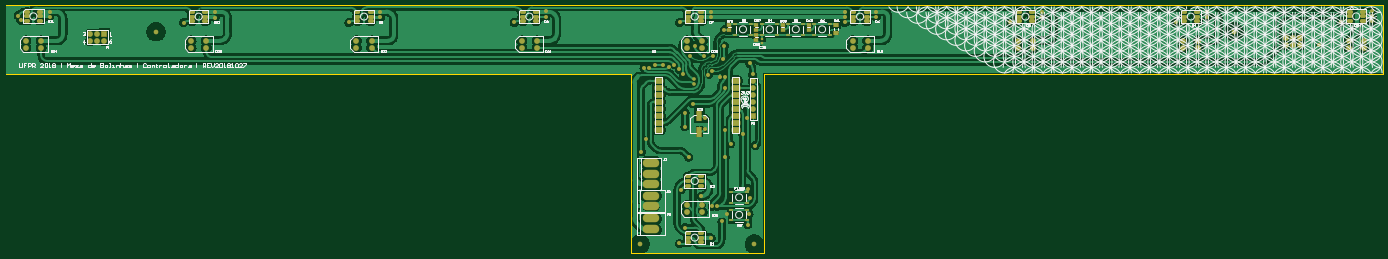
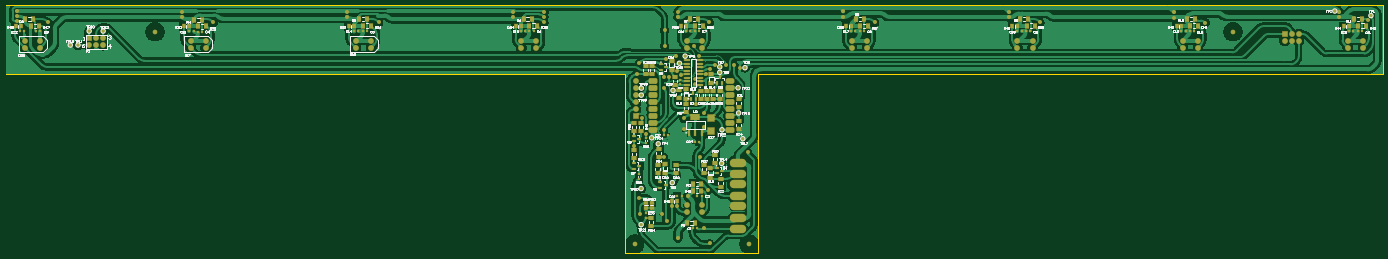
Circuit board: 9 layer files. Board 500.0 x 90.0 mm.
- bottom_copper: super.GBL (237346 bytes)
- bottom_silk: super.GBO (51225 bytes)
- paste: super.GBP (5341 bytes)
- bottom_mask: super.GBS (9793 bytes)
- outline: super.GM1 (284 bytes)
- top_copper: super.GTL (180491 bytes)
- top_silk: super.GTO (45603 bytes)
- paste: super.GTP (2593 bytes)
- top_mask: super.GTS (7040 bytes)

=== bottom_copper: super.GBL (237346 bytes, source omitted) ===
=== bottom_silk: super.GBO (51225 bytes, source omitted) ===
=== paste: super.GBP ===
G04 Layer_Color=128*
%FSLAX25Y25*%
%MOIN*%
G70*
G01*
G75*
%ADD19R,0.05512X0.04724*%
%ADD20R,0.03937X0.03937*%
%ADD21R,0.07087X0.05118*%
%ADD32R,0.03937X0.03543*%
%ADD33R,0.02362X0.05905*%
%ADD34O,0.08661X0.02362*%
%ADD35R,0.05905X0.02362*%
%ADD36R,0.03937X0.09449*%
%ADD37R,0.12992X0.09449*%
%ADD38R,0.05118X0.07087*%
%ADD39R,0.04724X0.05512*%
%ADD40R,0.03937X0.03937*%
%ADD41C,0.05905*%
%ADD42R,0.10000X0.10000*%
%ADD43R,0.07087X0.05512*%
D19*
X1045500Y-183657D02*
D03*
Y-190743D02*
D03*
X1053500Y-183657D02*
D03*
Y-190743D02*
D03*
D20*
X1054000Y-204650D02*
D03*
Y-198350D02*
D03*
X1004500Y-14499D02*
D03*
Y-8200D02*
D03*
D21*
X921300Y-35691D02*
D03*
Y-47109D02*
D03*
X921200Y-78009D02*
D03*
Y-66591D02*
D03*
X1046300Y-205291D02*
D03*
Y-216709D02*
D03*
X1071000Y-69491D02*
D03*
Y-80909D02*
D03*
X1061000D02*
D03*
Y-69491D02*
D03*
X1054100Y83D02*
D03*
Y11500D02*
D03*
X1044600Y11509D02*
D03*
Y91D02*
D03*
X1012300Y-3491D02*
D03*
Y-14909D02*
D03*
X1007000Y-34209D02*
D03*
Y-22791D02*
D03*
X975200Y-23991D02*
D03*
Y-35409D02*
D03*
X966300Y-23991D02*
D03*
Y-35409D02*
D03*
X957400D02*
D03*
Y-23991D02*
D03*
X948500D02*
D03*
Y-35409D02*
D03*
X996300Y-53409D02*
D03*
Y-41991D02*
D03*
X1035500Y-106991D02*
D03*
Y-118409D02*
D03*
X1070500Y-108291D02*
D03*
Y-119709D02*
D03*
X947000Y-148991D02*
D03*
Y-160409D02*
D03*
X970500Y-141409D02*
D03*
Y-129991D02*
D03*
X955000Y-114991D02*
D03*
Y-126409D02*
D03*
X1037000Y-129991D02*
D03*
Y-141409D02*
D03*
X1011000D02*
D03*
Y-129991D02*
D03*
D32*
X1053500Y-98046D02*
D03*
Y-91353D02*
D03*
X1063900Y-142654D02*
D03*
Y-149346D02*
D03*
D33*
X948400Y-4460D02*
D03*
X944660Y-11940D02*
D03*
X952140D02*
D03*
X986100Y-27360D02*
D03*
X982360Y-34840D02*
D03*
X989840D02*
D03*
D34*
X995000Y19800D02*
D03*
Y14800D02*
D03*
Y9800D02*
D03*
Y4800D02*
D03*
Y-200D02*
D03*
Y-5200D02*
D03*
Y-10200D02*
D03*
Y-15200D02*
D03*
X976102Y19800D02*
D03*
Y14800D02*
D03*
Y9800D02*
D03*
Y4800D02*
D03*
Y-200D02*
D03*
Y-5200D02*
D03*
Y-10200D02*
D03*
Y-15200D02*
D03*
D35*
X1024700Y10360D02*
D03*
X1032180Y6620D02*
D03*
Y14100D02*
D03*
X1063260Y-92200D02*
D03*
X1070740Y-95940D02*
D03*
Y-88460D02*
D03*
X1063760Y-131000D02*
D03*
X1071240Y-134740D02*
D03*
Y-127260D02*
D03*
X945260Y-137700D02*
D03*
X952740Y-141440D02*
D03*
Y-133960D02*
D03*
X1025500Y-158200D02*
D03*
X1032980Y-161940D02*
D03*
Y-154460D02*
D03*
D36*
X992055Y-83617D02*
D03*
X983000D02*
D03*
X973945D02*
D03*
D37*
X983000Y-60783D02*
D03*
D38*
X974791Y-156400D02*
D03*
X986209D02*
D03*
X974791Y-166100D02*
D03*
X986209D02*
D03*
X982891Y-212400D02*
D03*
X994309D02*
D03*
X1928591Y78900D02*
D03*
X1940009D02*
D03*
X1920791Y69100D02*
D03*
X1932209D02*
D03*
X1681783Y68500D02*
D03*
X1693200D02*
D03*
X1687191Y77400D02*
D03*
X1698609D02*
D03*
X1446391Y69600D02*
D03*
X1457809D02*
D03*
X1452391Y78900D02*
D03*
X1463809D02*
D03*
X1217091D02*
D03*
X1228509D02*
D03*
X1208691Y69600D02*
D03*
X1220109D02*
D03*
X978791Y78800D02*
D03*
X990209D02*
D03*
X972291Y69300D02*
D03*
X983709D02*
D03*
X741691Y78900D02*
D03*
X753109D02*
D03*
X736383Y69300D02*
D03*
X747800D02*
D03*
X507283Y78900D02*
D03*
X518700D02*
D03*
X498291Y69600D02*
D03*
X509709D02*
D03*
X269791Y78900D02*
D03*
X281209D02*
D03*
X264891Y69600D02*
D03*
X276309D02*
D03*
X24291D02*
D03*
X35709D02*
D03*
X30800Y78900D02*
D03*
X42217D02*
D03*
D39*
X1016543Y-181200D02*
D03*
X1009457D02*
D03*
X1947057Y68700D02*
D03*
X1954143D02*
D03*
X1706557D02*
D03*
X1713643D02*
D03*
X1470857D02*
D03*
X1477943D02*
D03*
X1232700D02*
D03*
X1239787D02*
D03*
X996357D02*
D03*
X1003443D02*
D03*
X760657D02*
D03*
X767743D02*
D03*
X523057D02*
D03*
X530143D02*
D03*
X288557D02*
D03*
X295643D02*
D03*
X49757D02*
D03*
X56843D02*
D03*
D40*
X1008750Y-174100D02*
D03*
X1002450D02*
D03*
X980350Y-174000D02*
D03*
X974050D02*
D03*
X987050Y-220100D02*
D03*
X980750D02*
D03*
X1925150Y61200D02*
D03*
X1918850D02*
D03*
X1687400Y61100D02*
D03*
X1693699D02*
D03*
X1452150Y61200D02*
D03*
X1458450D02*
D03*
X1214000D02*
D03*
X1220299D02*
D03*
X977950D02*
D03*
X984250D02*
D03*
X742150D02*
D03*
X748450D02*
D03*
X504350D02*
D03*
X510650D02*
D03*
X1028150Y-87200D02*
D03*
X1021850D02*
D03*
X977850Y-96200D02*
D03*
X984150D02*
D03*
X1948450Y61200D02*
D03*
X1942150D02*
D03*
X49350Y61200D02*
D03*
X43050D02*
D03*
X288950D02*
D03*
X282650D02*
D03*
X523050D02*
D03*
X516750D02*
D03*
X760600D02*
D03*
X754301D02*
D03*
X996450D02*
D03*
X990150D02*
D03*
X1232450D02*
D03*
X1226150D02*
D03*
X1470599D02*
D03*
X1464300D02*
D03*
X1706250D02*
D03*
X1699950D02*
D03*
X270550Y61200D02*
D03*
X276850D02*
D03*
X30350D02*
D03*
X36650D02*
D03*
D41*
X17900Y84000D02*
D03*
X1045500Y-90700D02*
D03*
X922000Y-19200D02*
D03*
X945000Y-79200D02*
D03*
X1060500Y-214700D02*
D03*
Y-163100D02*
D03*
X1060100Y-19700D02*
D03*
X1060300Y-29700D02*
D03*
X915300Y-92000D02*
D03*
X921300Y-55200D02*
D03*
X1005700Y15800D02*
D03*
X945500Y-127200D02*
D03*
X1876000Y41800D02*
D03*
X1829000Y61800D02*
D03*
X1865000Y41800D02*
D03*
X1849000Y61800D02*
D03*
X948200Y2800D02*
D03*
X912200Y9500D02*
D03*
X948200Y10700D02*
D03*
X1015000Y-23000D02*
D03*
X997600Y26016D02*
D03*
X1036000Y-99200D02*
D03*
X1016000Y-154700D02*
D03*
X69600Y90400D02*
D03*
D42*
X961000Y-81450D02*
D03*
Y-62950D02*
D03*
D43*
X1017000Y19493D02*
D03*
Y6107D02*
D03*
X961500Y-134007D02*
D03*
Y-147393D02*
D03*
X960200Y-12993D02*
D03*
Y393D02*
D03*
X996500Y-34893D02*
D03*
Y-21507D02*
D03*
X1026000Y-128007D02*
D03*
Y-141393D02*
D03*
M02*

=== bottom_mask: super.GBS (9793 bytes, source omitted) ===
=== outline: super.GM1 ===
G04 Layer_Color=16711935*
%FSLAX25Y25*%
%MOIN*%
G70*
G01*
G75*
%ADD44C,0.01000*%
D44*
X0Y-31D02*
X892900D01*
Y-255790D02*
Y-32D01*
X0Y-31D02*
Y98410D01*
X1968500D01*
Y-31D02*
Y98410D01*
X892900Y-255890D02*
X1082899D01*
X1082900Y-255790D02*
Y-32D01*
X1082899Y-31D02*
X1968500D01*
M02*

=== top_copper: super.GTL (180491 bytes, source omitted) ===
=== top_silk: super.GTO (45603 bytes, source omitted) ===
=== paste: super.GTP ===
G04 Layer_Color=8421504*
%FSLAX25Y25*%
%MOIN*%
G70*
G01*
G75*
%ADD17R,0.06000X0.03000*%
%ADD18R,0.07087X0.13583*%
%ADD19R,0.05512X0.04724*%
%ADD20R,0.03937X0.03937*%
%ADD21R,0.07087X0.05118*%
G04:AMPARAMS|DCode=22|XSize=78.74mil|YSize=43.31mil|CornerRadius=21.66mil|HoleSize=0mil|Usage=FLASHONLY|Rotation=0.000|XOffset=0mil|YOffset=0mil|HoleType=Round|Shape=RoundedRectangle|*
%AMROUNDEDRECTD22*
21,1,0.07874,0.00000,0,0,0.0*
21,1,0.03543,0.04331,0,0,0.0*
1,1,0.04331,0.01772,0.00000*
1,1,0.04331,-0.01772,0.00000*
1,1,0.04331,-0.01772,0.00000*
1,1,0.04331,0.01772,0.00000*
%
%ADD22ROUNDEDRECTD22*%
D17*
X1059000Y-208200D02*
D03*
X1037000D02*
D03*
X1059000Y-193200D02*
D03*
X1037000D02*
D03*
Y-168200D02*
D03*
X1059000D02*
D03*
X1037000Y-183200D02*
D03*
X1059000D02*
D03*
X1042500Y71800D02*
D03*
X1064500D02*
D03*
X1042500Y56800D02*
D03*
X1064500D02*
D03*
X1080500Y71800D02*
D03*
X1102500D02*
D03*
X1080500Y56800D02*
D03*
X1102500D02*
D03*
X1117900Y71900D02*
D03*
X1139900D02*
D03*
X1117900Y56900D02*
D03*
X1139900D02*
D03*
X1155500Y71800D02*
D03*
X1177500D02*
D03*
X1155500Y56800D02*
D03*
X1177500D02*
D03*
D18*
X991200Y-58986D02*
D03*
Y-82214D02*
D03*
D19*
X1072500Y56343D02*
D03*
Y49257D02*
D03*
X1034000Y63757D02*
D03*
Y70843D02*
D03*
X1072500Y70843D02*
D03*
Y63757D02*
D03*
X1110000Y70943D02*
D03*
Y63857D02*
D03*
X1147500Y70843D02*
D03*
Y63757D02*
D03*
D20*
X1081000Y50450D02*
D03*
Y44150D02*
D03*
D21*
X1186000Y59291D02*
D03*
Y70709D02*
D03*
D22*
X994047Y-145605D02*
D03*
Y-152298D02*
D03*
Y-158991D02*
D03*
X975149D02*
D03*
Y-152298D02*
D03*
Y-145605D02*
D03*
X994047Y-226507D02*
D03*
Y-233200D02*
D03*
Y-239893D02*
D03*
X975149D02*
D03*
Y-233200D02*
D03*
Y-226507D02*
D03*
X1938914Y89493D02*
D03*
Y82800D02*
D03*
Y76107D02*
D03*
X1920016D02*
D03*
Y82800D02*
D03*
Y89493D02*
D03*
X1702693Y89194D02*
D03*
Y82501D02*
D03*
Y75808D02*
D03*
X1683795D02*
D03*
Y82501D02*
D03*
Y89194D02*
D03*
X1466473D02*
D03*
Y82501D02*
D03*
Y75808D02*
D03*
X1447575D02*
D03*
Y82501D02*
D03*
Y89194D02*
D03*
X1230252D02*
D03*
Y82501D02*
D03*
Y75808D02*
D03*
X1211354D02*
D03*
Y82501D02*
D03*
Y89194D02*
D03*
X994032D02*
D03*
Y82501D02*
D03*
Y75808D02*
D03*
X975134D02*
D03*
Y82501D02*
D03*
Y89194D02*
D03*
X757811D02*
D03*
Y82501D02*
D03*
Y75808D02*
D03*
X738913D02*
D03*
Y82501D02*
D03*
Y89194D02*
D03*
X521591D02*
D03*
Y82501D02*
D03*
Y75808D02*
D03*
X502693D02*
D03*
Y82501D02*
D03*
Y89194D02*
D03*
X285370D02*
D03*
Y82501D02*
D03*
Y75808D02*
D03*
X266472D02*
D03*
Y82501D02*
D03*
Y89194D02*
D03*
X49248Y89555D02*
D03*
Y82862D02*
D03*
Y76169D02*
D03*
X30350D02*
D03*
Y82862D02*
D03*
Y89555D02*
D03*
M02*

=== top_mask: super.GTS (7040 bytes, source omitted) ===
